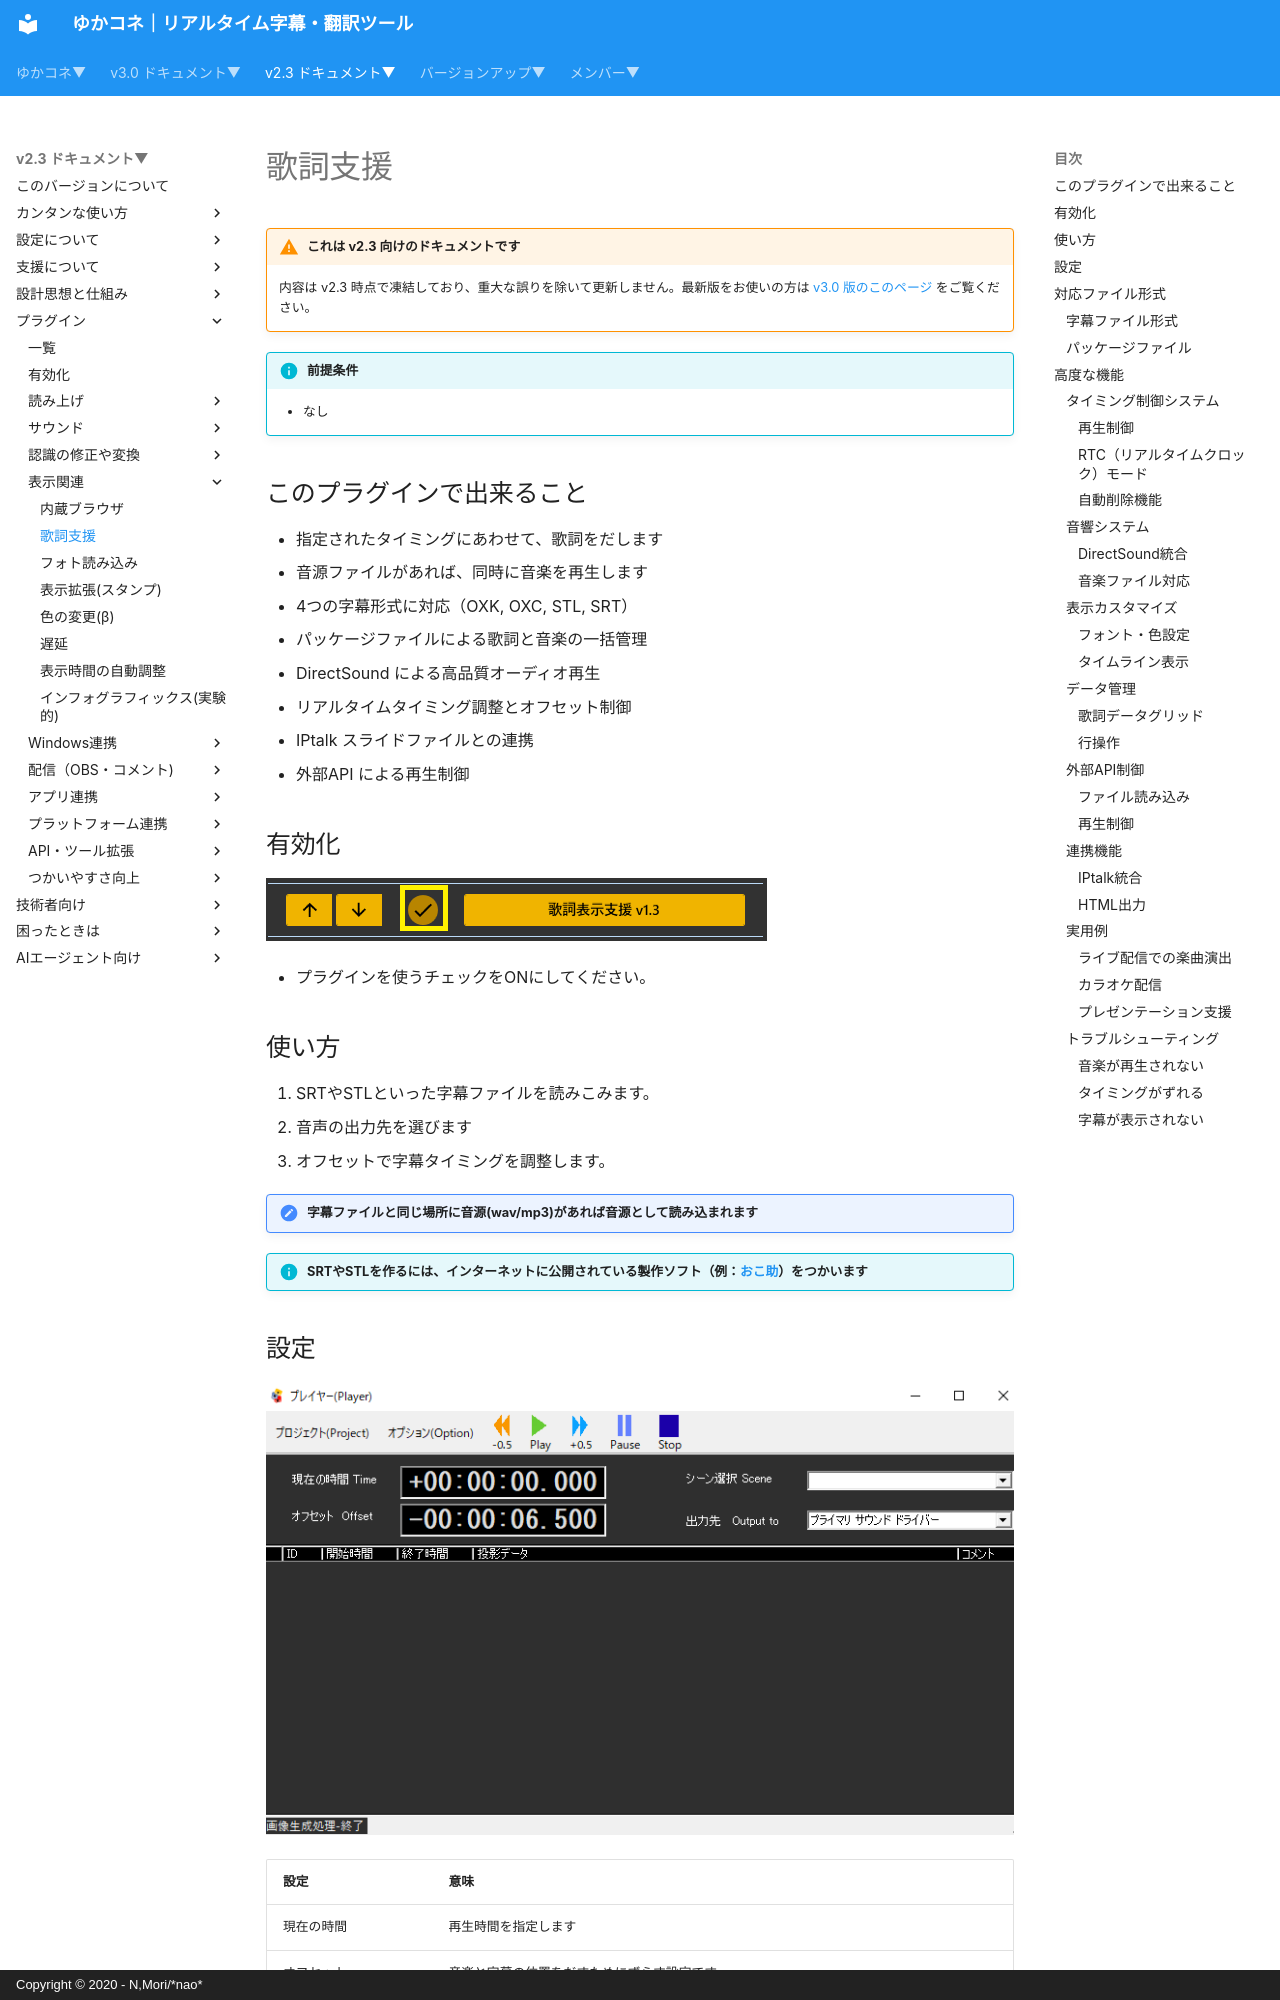

repository: nmori/yncneo-Docs-Src · page: v2.3/plugin/plugin_LyricAssist/index.html · generator: mkdocs · copyright: Copyright © 2020 - N,Mori/*nao*

<!-- version-banner -->
!!! warning "これは v2.3 向けのドキュメントです"
    内容は v2.3 時点で凍結しており、重大な誤りを除いて更新しません。最新版をお使いの方は [v3.0 版のこのページ](../../v3.0/plugin/plugin_LyricAssist.md) をご覧ください。

!!! Info "前提条件"
    * なし

## このプラグインで出来ること

* 指定されたタイミングにあわせて、歌詞をだします
* 音源ファイルがあれば、同時に音楽を再生します
* 4つの字幕形式に対応（OXK, OXC, STL, SRT）
* パッケージファイルによる歌詞と音楽の一括管理
* DirectSound による高品質オーディオ再生
* リアルタイムタイミング調整とオフセット制御
* IPtalk スライドファイルとの連携
* 外部API による再生制御

##　有効化

![再生](images/plugin_LyricAssist_p1.png)

* プラグインを使うチェックをONにしてください。

## 使い方

1. SRTやSTLといった字幕ファイルを読みこみます。
2. 音声の出力先を選びます 
3. オフセットで字幕タイミングを調整します。

!!! Note "字幕ファイルと同じ場所に音源(wav/mp3)があれば音源として読み込まれます"
!!! Info "SRTやSTLを作るには、インターネットに公開されている製作ソフト（例：[おこ助](https://okosuke.jp/product/community/)）をつかいます"

## 設定

![再生](images/plugin_LyricAssist_p2.png)

|設定|意味|
|:--|:---|
|現在の時間|再生時間を指定します|
|オフセット|音楽と字幕の位置をだすためにずらす設定です|
|シーン選択|特殊なケースで使います（一般的には特に使いません）|
|出力先|音楽を出力する先を指定します|

## 対応ファイル形式
